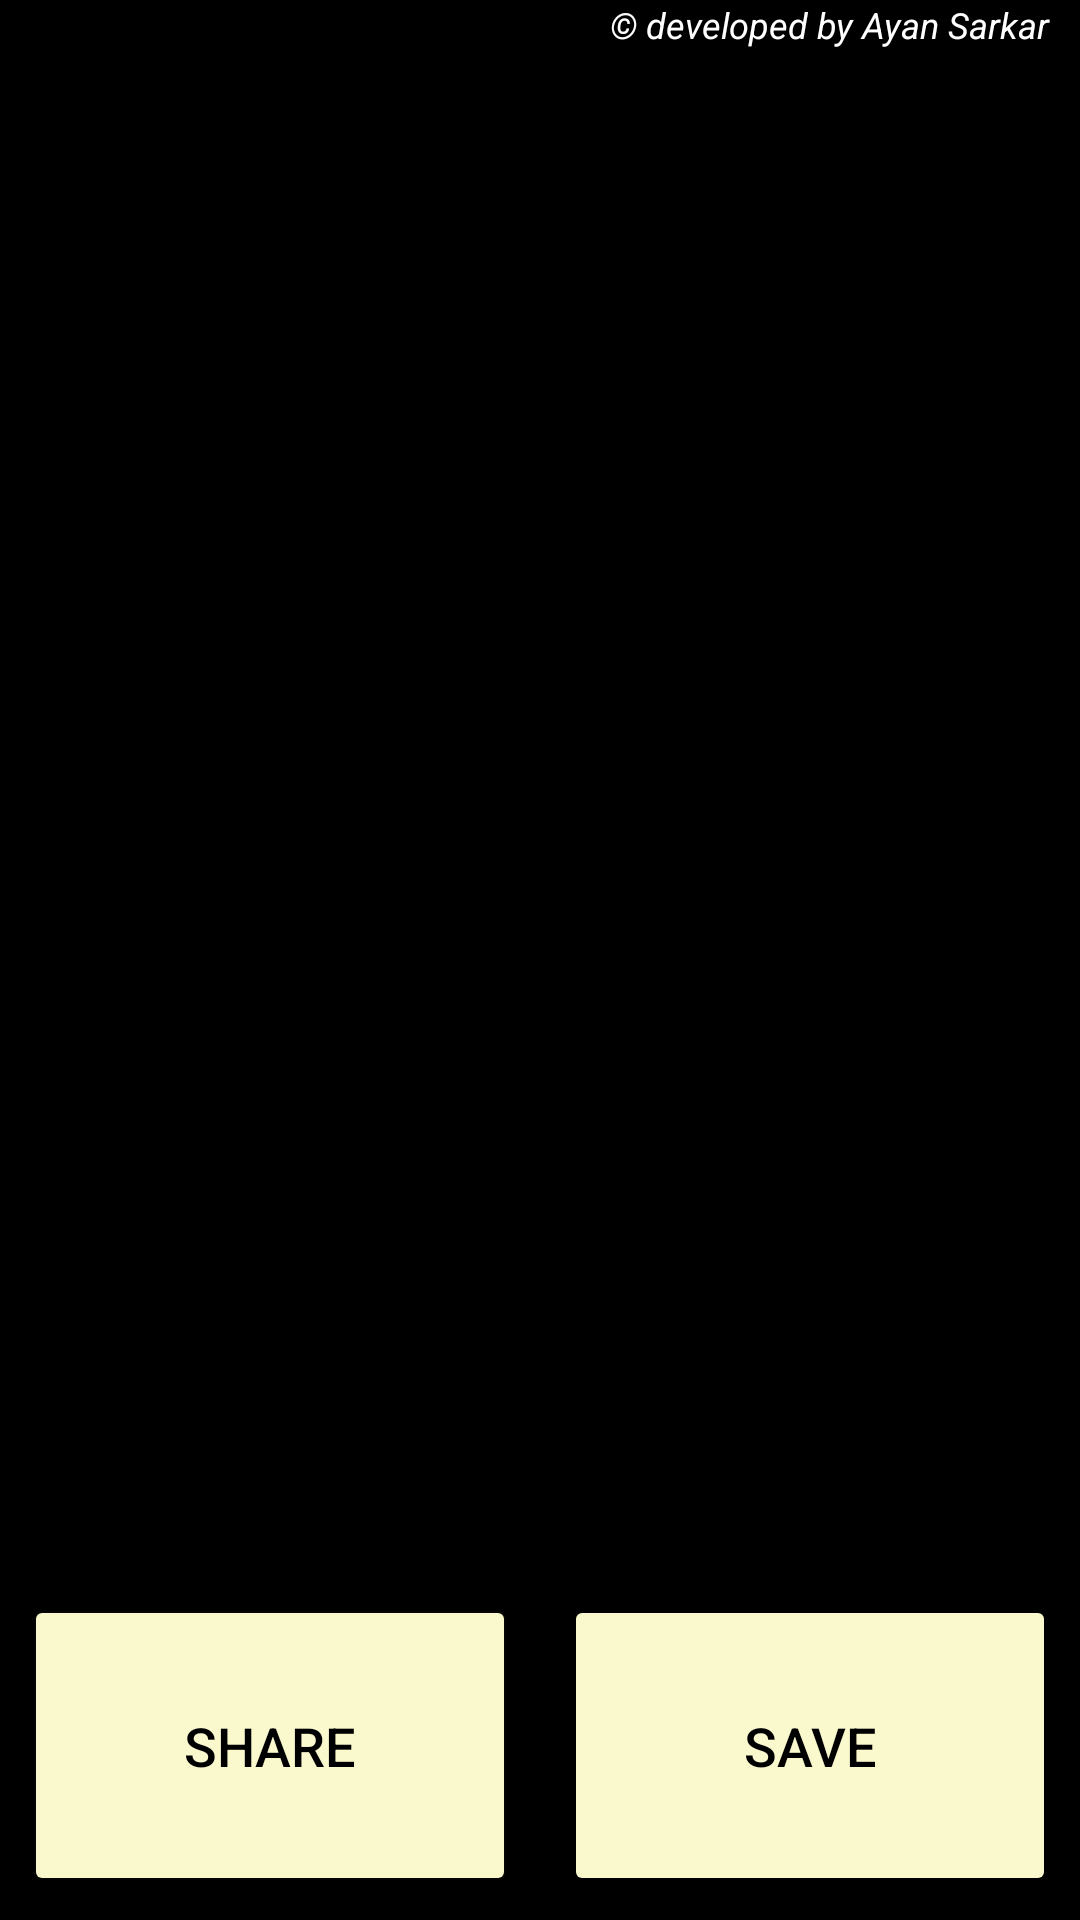

Android layout source for this screen:
<!-- AndroidManifest.xml: application theme Theme.LOL -->
<!-- res/layout/activity_main.xml -->
<?xml version="1.0" encoding="utf-8"?>
<androidx.constraintlayout.widget.ConstraintLayout xmlns:android="http://schemas.android.com/apk/res/android"
    xmlns:app="http://schemas.android.com/apk/res-auto"
    xmlns:tools="http://schemas.android.com/tools"
    android:layout_width="match_parent"
    android:layout_height="match_parent"
    tools:context=".MainActivity"
    android:background="@color/black">

    <TextView
        android:id="@+id/text"
        android:layout_width="wrap_content"
        android:layout_height="wrap_content"
        android:text=" © developed by Ayan Sarkar"
        android:textColor="@color/white"
        android:textSize="12dp"
        android:textStyle="italic"
        android:layout_marginEnd="10dp"
        app:layout_constraintBottom_toTopOf="@+id/meme"
        app:layout_constraintEnd_toEndOf="parent"
        app:layout_constraintTop_toTopOf="parent"
        android:layout_marginRight="10dp" />

    <ImageView
        android:id="@+id/meme"
        android:layout_width="0dp"
        android:layout_height="0dp"
        android:layout_marginLeft="10dp"
        android:layout_marginTop="8dp"
        android:layout_marginRight="10dp"
        android:layout_marginBottom="8dp"
        app:layout_constraintBottom_toTopOf="@+id/share"
        app:layout_constraintEnd_toEndOf="parent"
        app:layout_constraintHorizontal_bias="1.0"
        app:layout_constraintStart_toStartOf="parent"
        app:layout_constraintTop_toBottomOf="@id/text"
        app:layout_constraintVertical_bias="1.0" />

    <ProgressBar
        android:id="@+id/bar"
        android:layout_width="wrap_content"
        android:layout_height="wrap_content"
        app:layout_constraintBottom_toBottomOf="@+id/meme"
        app:layout_constraintEnd_toEndOf="parent"
        app:layout_constraintStart_toStartOf="parent"
        app:layout_constraintTop_toTopOf="@+id/meme" />

    <Button
        android:id="@+id/share"
        android:layout_width="0dp"
        android:layout_height="wrap_content"
        android:layout_margin="8dp"
        android:outlineAmbientShadowColor="@color/white"
        android:padding="38dp"
        android:text="Share"
        android:textColor="@color/black"
        android:textSize="18sp"
        app:backgroundTint="#FAF8CD"
        app:layout_constraintBottom_toBottomOf="parent"
        app:layout_constraintEnd_toStartOf="@+id/guideline"
        app:layout_constraintStart_toStartOf="parent" />

    <Button
        android:id="@+id/save"
        android:layout_width="0dp"
        android:layout_height="wrap_content"
        android:layout_margin="8dp"
        android:padding="38dp"
        android:text="Save"
        android:textSize="18sp"
        app:backgroundTint="#FAF8CD"
        android:textColor="@color/black"
        app:layout_constraintBottom_toBottomOf="parent"
        app:layout_constraintEnd_toEndOf="parent"
        app:layout_constraintStart_toStartOf="@+id/guideline" />

    <androidx.constraintlayout.widget.Guideline
        android:id="@+id/guideline"
        android:layout_width="wrap_content"
        android:layout_height="wrap_content"
        android:orientation="vertical"
        app:layout_constraintGuide_percent="0.5"/>



</androidx.constraintlayout.widget.ConstraintLayout>
<!-- resources referenced by this layout -->
<resources>
  <style name="Theme.LOL" parent="Theme.AppCompat.Light.DarkActionBar">
          
          <item name="colorPrimary">#FAF8CD</item>
          <item name="colorPrimaryVariant">#656453</item>
          <item name="colorOnPrimary">#FAF8CD</item>
          
          <item name="colorSecondary">@color/teal_200</item>
          <item name="colorSecondaryVariant">@color/teal_700</item>
          <item name="colorOnSecondary">@color/black</item>
          <item name="titleTextColor">@color/black</item>
          
          <item name="android:statusBarColor" tools:targetApi="l">?attr/colorPrimaryVariant</item>
          
      </style>
  <!-- not gathered from this repository: default colours our renderer supplied (Android Studio template values) -->
  <color name="teal_200">#FF03DAC5</color>
  <color name="teal_700">#FF018786</color>
  <color name="black">#FF000000</color>
  <color name="white">#FFFFFFFF</color>
</resources>
